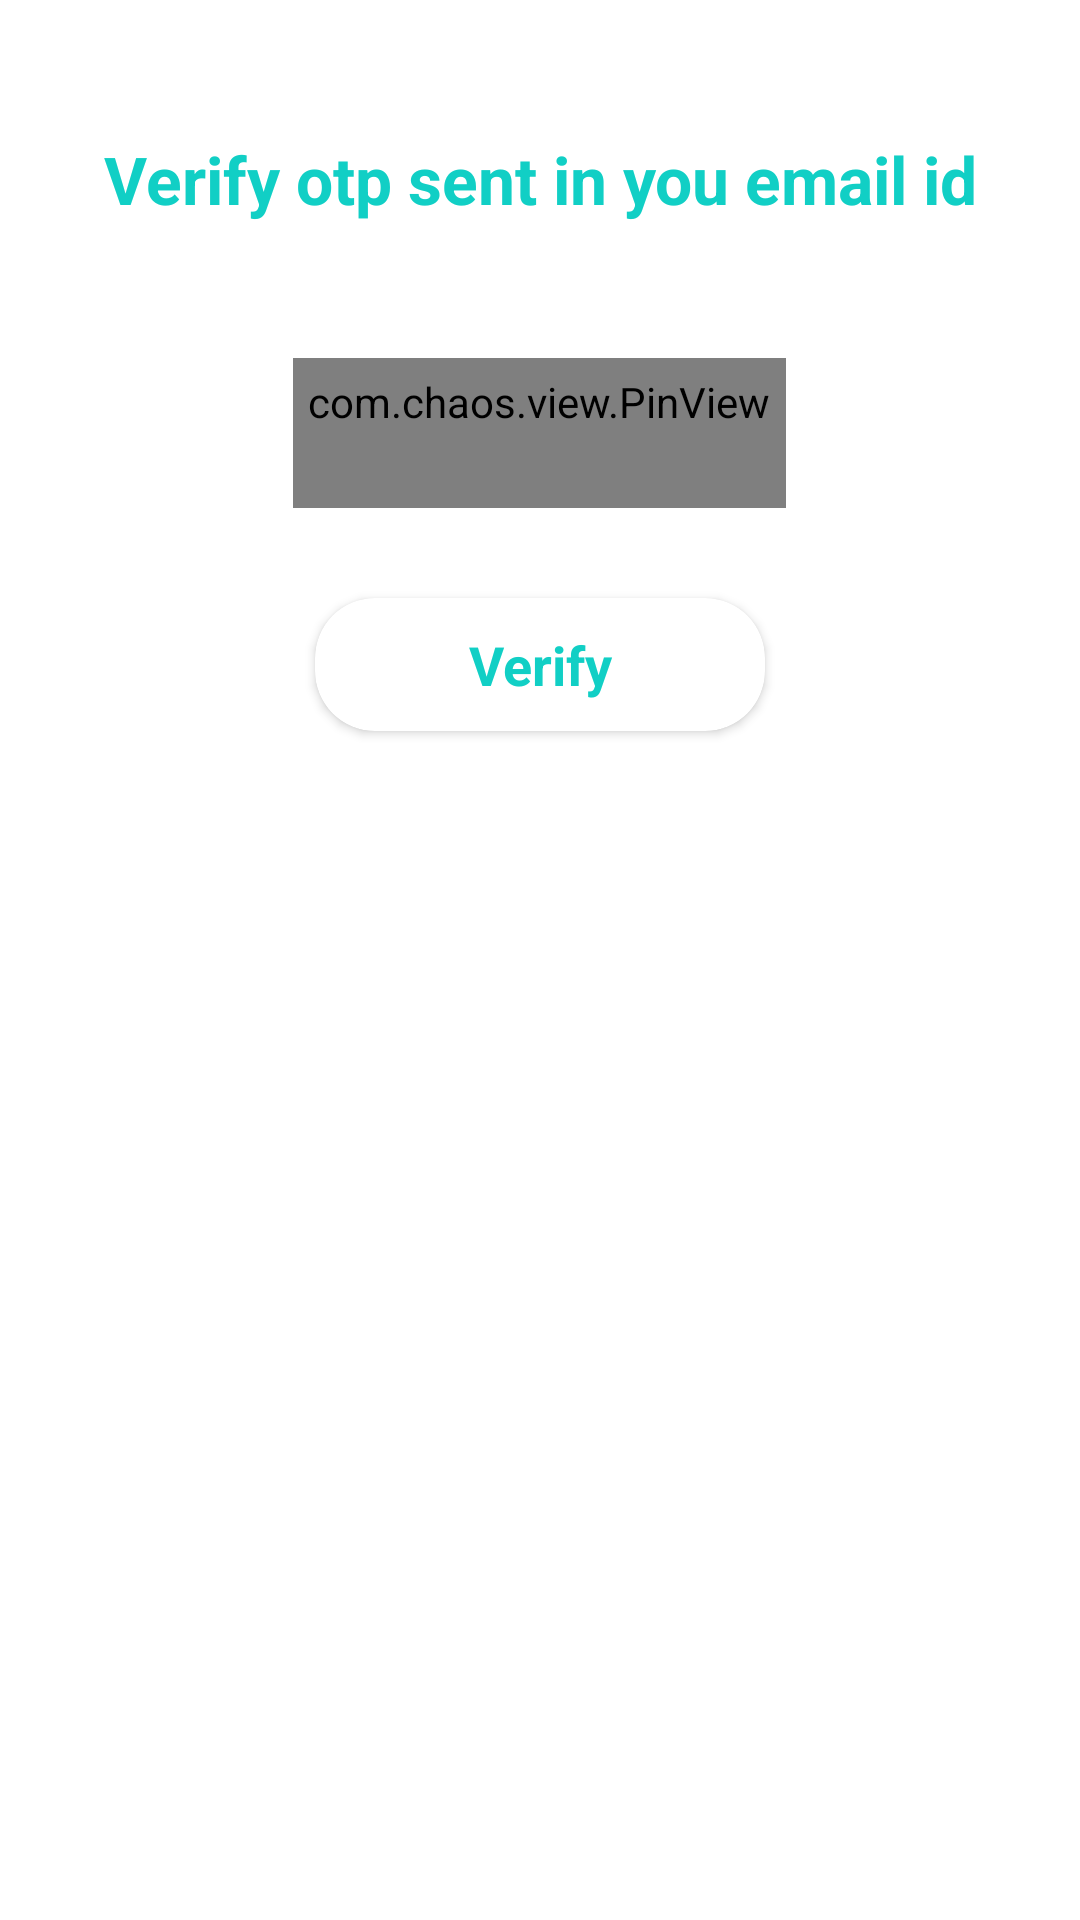

The Android layout XML behind this screen, and the referenced resources:
<!-- AndroidManifest.xml: application theme AppTheme -->
<!-- res/layout/otp_verification_dialog.xml -->
<?xml version="1.0" encoding="utf-8"?>
<LinearLayout xmlns:android="http://schemas.android.com/apk/res/android"
    xmlns:tools="http://schemas.android.com/tools"
    xmlns:app="http://schemas.android.com/apk/res-auto"
    android:layout_width="250dp"
    android:layout_height="350dp"
    android:orientation="vertical"
    android:id="@+id/otp_verify_layout">

    <TextView
        android:layout_width="match_parent"
        android:layout_height="wrap_content"
        android:text="Verify otp sent in you email id"
        android:layout_marginTop="40dp"
        android:textSize="22sp"
        android:textColor="@color/colorAccent"
        android:padding="5dp"
        android:textStyle="bold"
        android:gravity="center"/>

    <com.chaos.view.PinView
        android:id="@+id/user_otp"
        android:layout_width="wrap_content"
        android:layout_height="wrap_content"
        style="@style/PinWidget.PinView"
        app:itemCount="4"
        android:minHeight="50dp"
        android:padding="5dp"
        android:layout_gravity="center_horizontal"
        android:cursorVisible="true"
        app:lineColor="@color/colorAccent"
        android:layout_marginTop="40dp"
        android:inputType="number"
        app:cursorColor="@color/teal_700"
        app:itemRadius="10dp"
        app:itemWidth="40dp"
        app:itemHeight="40dp"
        app:hideLineWhenFilled="false"
        android:itemBackground="@color/white"/>
    <androidx.cardview.widget.CardView
        android:layout_width="150dp"
        android:layout_height="wrap_content"
        app:cardCornerRadius="20dp"
        android:layout_gravity="center_horizontal"
        android:layout_marginTop="30dp">
        <TextView
            android:id="@+id/verify_otp"
            android:layout_width="match_parent"
            android:layout_height="wrap_content"
            android:text="Verify"
            android:padding="10dp"
            android:textStyle="bold"
            android:gravity="center"
            android:textColor="@color/colorAccent"
            android:textSize="18sp"/>
    </androidx.cardview.widget.CardView>

</LinearLayout>
<!-- resources referenced by this layout -->
<resources>
  <color name="colorAccent">#11CFC5</color>
  <color name="teal_700">#FF018786</color>
  <color name="white">#FFFFFFFF</color>
  <style name="AppTheme" parent="Theme.MaterialComponents.Light.NoActionBar">
          
          <item name="colorPrimary">@color/colorAccent</item>
          <item name="colorPrimaryDark">@color/colorPrimaryDark</item>
          <item name="colorAccent">@color/colorAccent</item>
          <item name="android:navigationBarColor">@color/colorAccent</item>
          <item name="android:colorPrimaryDark">@color/colorAccent</item>
      </style>
  <color name="colorPrimaryDark">#000</color>
</resources>
